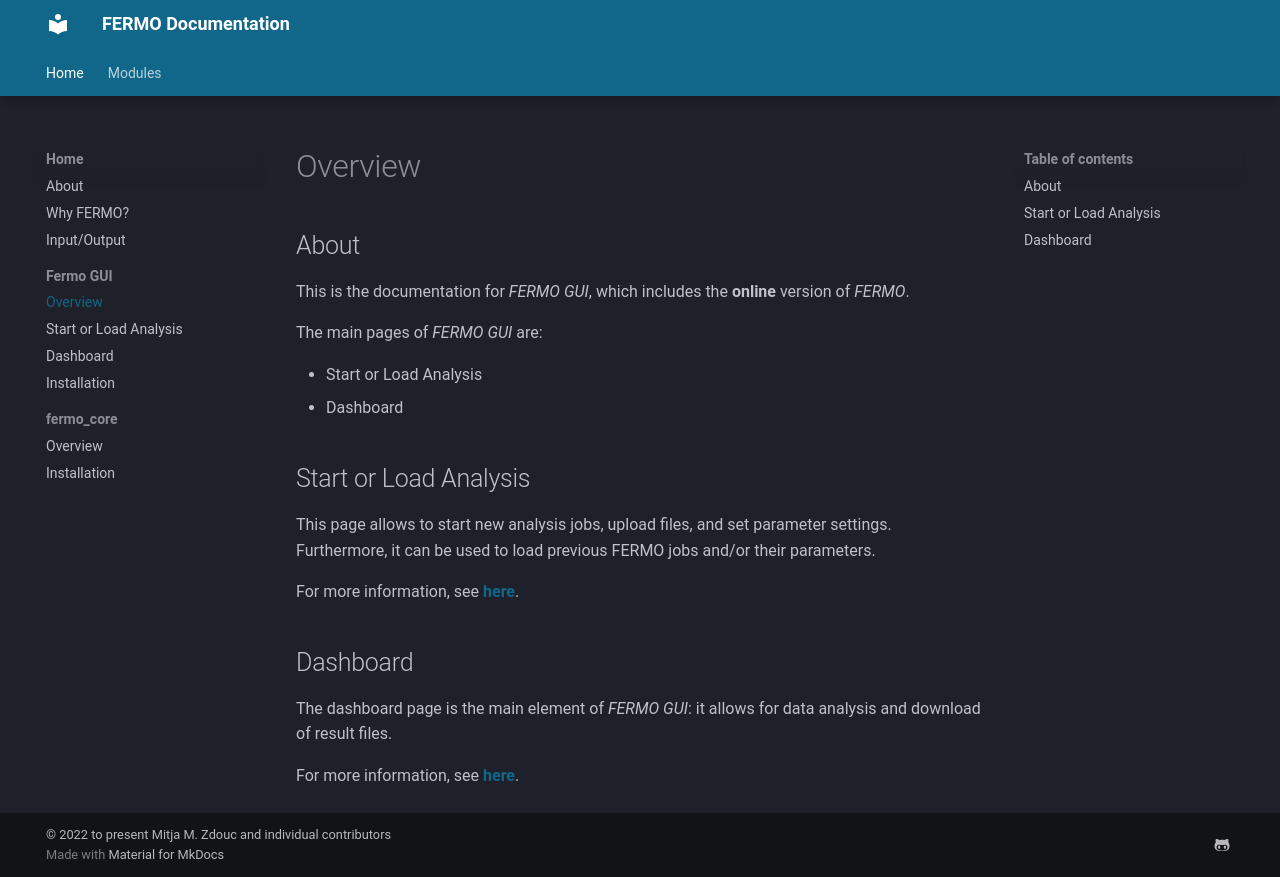

repository: fermo-metabolomics/fermo_docs · page: home/gui.overview/index.html · generator: mkdocs

## About

This is the documentation for *FERMO GUI*, which includes the **online** version of *FERMO*.

The main pages of *FERMO GUI* are:

- Start or Load Analysis
- Dashboard

## Start or Load Analysis

This page allows to start new analysis jobs, upload files, and set parameter settings. 
Furthermore, it can be used to load previous FERMO jobs and/or their parameters.

For more information, see [**here**](./gui.start.md).

## Dashboard

The dashboard page is the main element of *FERMO GUI*: it allows for data analysis and download of result files.

For more information, see [**here**](./gui.dashboard.md).
